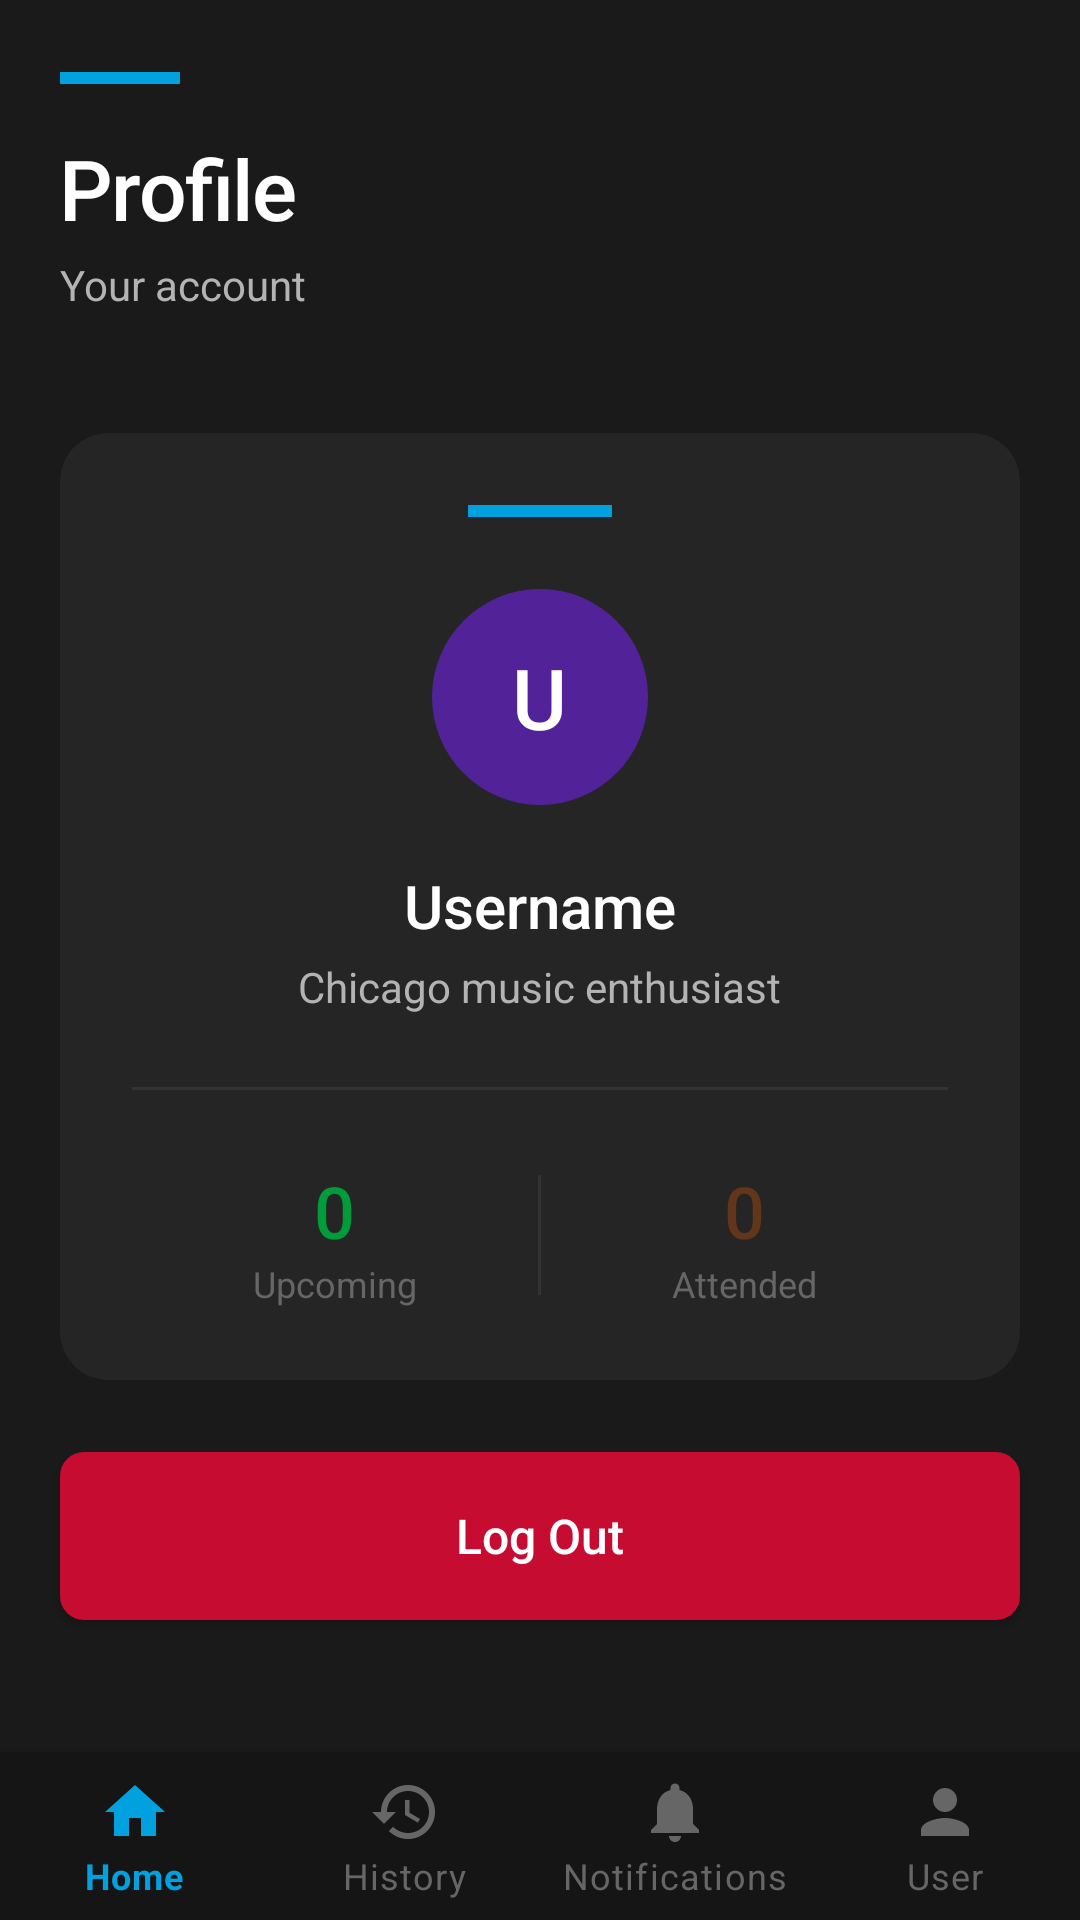

Produce the Android XML layout that renders to this screen, including the resource entries it uses.
<!-- AndroidManifest.xml: application theme Theme.TheLoopMaddieLoy -->
<!-- res/layout/activity_user.xml -->
<?xml version="1.0" encoding="utf-8"?>
<androidx.constraintlayout.widget.ConstraintLayout xmlns:android="http://schemas.android.com/apk/res/android"
    xmlns:app="http://schemas.android.com/apk/res-auto"
    xmlns:tools="http://schemas.android.com/tools"
    android:layout_width="match_parent"
    android:layout_height="match_parent"
    android:background="@color/background_dark">

    
    <LinearLayout
        android:id="@+id/headerSection"
        android:layout_width="0dp"
        android:layout_height="wrap_content"
        android:orientation="vertical"
        android:paddingStart="20dp"
        android:paddingTop="24dp"
        android:paddingEnd="20dp"
        android:paddingBottom="16dp"
        app:layout_constraintEnd_toEndOf="parent"
        app:layout_constraintStart_toStartOf="parent"
        app:layout_constraintTop_toTopOf="parent">

        
        <View
            android:layout_width="40dp"
            android:layout_height="4dp"
            android:layout_marginBottom="16dp"
            android:background="@color/cta_blue"/>

        <TextView
            android:id="@+id/secondScreenText"
            android:layout_width="wrap_content"
            android:layout_height="wrap_content"
            android:fontFamily="sans-serif-medium"
            android:letterSpacing="-0.02"
            android:text="Profile"
            android:textColor="@color/text_primary"
            android:textSize="28sp"/>

        <TextView
            android:layout_width="wrap_content"
            android:layout_height="wrap_content"
            android:layout_marginTop="4dp"
            android:fontFamily="sans-serif"
            android:text="Your account"
            android:textColor="@color/text_secondary"
            android:textSize="14sp"/>

    </LinearLayout>

    
    <androidx.cardview.widget.CardView
        android:id="@+id/profileCard"
        android:layout_width="0dp"
        android:layout_height="wrap_content"
        android:layout_marginStart="20dp"
        android:layout_marginTop="24dp"
        android:layout_marginEnd="20dp"
        app:cardBackgroundColor="@color/background_card"
        app:cardCornerRadius="16dp"
        app:cardElevation="0dp"
        app:layout_constraintEnd_toEndOf="parent"
        app:layout_constraintStart_toStartOf="parent"
        app:layout_constraintTop_toBottomOf="@id/headerSection">

        <LinearLayout
            android:layout_width="match_parent"
            android:layout_height="wrap_content"
            android:orientation="vertical"
            android:padding="24dp">

            
            <View
                android:layout_width="48dp"
                android:layout_height="4dp"
                android:layout_gravity="center"
                android:layout_marginBottom="24dp"
                android:background="@color/cta_blue"/>

            
            <FrameLayout
                android:layout_width="72dp"
                android:layout_height="72dp"
                android:layout_gravity="center"
                android:layout_marginBottom="20dp">

                <View
                    android:layout_width="match_parent"
                    android:layout_height="match_parent"
                    android:background="@drawable/avatar_circle"/>

                <TextView
                    android:layout_width="wrap_content"
                    android:layout_height="wrap_content"
                    android:layout_gravity="center"
                    android:fontFamily="sans-serif-medium"
                    android:text="U"
                    android:textColor="@color/white"
                    android:textSize="28sp"/>

            </FrameLayout>

            
            <TextView
                android:id="@+id/textView2"
                android:layout_width="wrap_content"
                android:layout_height="wrap_content"
                android:layout_gravity="center"
                android:fontFamily="sans-serif-medium"
                android:text="Username"
                android:textColor="@color/text_primary"
                android:textSize="20sp"/>

            <TextView
                android:layout_width="wrap_content"
                android:layout_height="wrap_content"
                android:layout_gravity="center"
                android:layout_marginTop="4dp"
                android:fontFamily="sans-serif"
                android:text="Chicago music enthusiast"
                android:textColor="@color/text_secondary"
                android:textSize="14sp"/>

            
            <View
                android:layout_width="match_parent"
                android:layout_height="1dp"
                android:layout_marginTop="24dp"
                android:layout_marginBottom="24dp"
                android:background="@color/divider"/>

            
            <LinearLayout
                android:layout_width="match_parent"
                android:layout_height="wrap_content"
                android:gravity="center"
                android:orientation="horizontal">

                <LinearLayout
                    android:layout_width="0dp"
                    android:layout_height="wrap_content"
                    android:layout_weight="1"
                    android:gravity="center"
                    android:orientation="vertical">

                    <TextView
                        android:layout_width="wrap_content"
                        android:layout_height="wrap_content"
                        android:fontFamily="sans-serif-medium"
                        android:text="0"
                        android:textColor="@color/cta_green"
                        android:textSize="24sp"/>

                    <TextView
                        android:layout_width="wrap_content"
                        android:layout_height="wrap_content"
                        android:fontFamily="sans-serif"
                        android:text="Upcoming"
                        android:textColor="@color/text_muted"
                        android:textSize="12sp"/>

                </LinearLayout>

                <View
                    android:layout_width="1dp"
                    android:layout_height="40dp"
                    android:background="@color/divider"/>

                <LinearLayout
                    android:layout_width="0dp"
                    android:layout_height="wrap_content"
                    android:layout_weight="1"
                    android:gravity="center"
                    android:orientation="vertical">

                    <TextView
                        android:layout_width="wrap_content"
                        android:layout_height="wrap_content"
                        android:fontFamily="sans-serif-medium"
                        android:text="0"
                        android:textColor="@color/cta_brown"
                        android:textSize="24sp"/>

                    <TextView
                        android:layout_width="wrap_content"
                        android:layout_height="wrap_content"
                        android:fontFamily="sans-serif"
                        android:text="Attended"
                        android:textColor="@color/text_muted"
                        android:textSize="12sp"/>

                </LinearLayout>

            </LinearLayout>

        </LinearLayout>

    </androidx.cardview.widget.CardView>

    
    <Button
        android:id="@+id/LogOutButton"
        android:layout_width="0dp"
        android:layout_height="56dp"
        android:layout_marginStart="20dp"
        android:layout_marginTop="24dp"
        android:layout_marginEnd="20dp"
        android:background="@drawable/button_danger"
        android:fontFamily="sans-serif-medium"
        android:text="Log Out"
        android:textAllCaps="false"
        android:textColor="@color/white"
        android:textSize="16sp"
        app:layout_constraintEnd_toEndOf="parent"
        app:layout_constraintStart_toStartOf="parent"
        app:layout_constraintTop_toBottomOf="@id/profileCard"/>

    
    <com.google.android.material.bottomnavigation.BottomNavigationView
        android:id="@+id/bottom_navigation"
        android:layout_width="0dp"
        android:layout_height="wrap_content"
        android:background="@color/background_nav"
        app:itemIconTint="@color/bottom_nav_colors"
        app:itemTextColor="@color/bottom_nav_colors"
        app:labelVisibilityMode="labeled"
        app:layout_constraintBottom_toBottomOf="parent"
        app:layout_constraintEnd_toEndOf="parent"
        app:layout_constraintStart_toStartOf="parent"
        app:menu="@menu/bottom_nav_menu"/>

</androidx.constraintlayout.widget.ConstraintLayout>
<!-- resources referenced by this layout -->
<resources>
  <color name="background_card">#252525</color>
  <color name="background_dark">#1A1A1A</color>
  <color name="background_nav">#151515</color>
  <color name="cta_blue">#00A1DE</color>
  <color name="cta_brown">#62361B</color>
  <color name="cta_green">#009B3A</color>
  <color name="divider">#333333</color>
  <color name="text_muted">#666666</color>
  <color name="text_primary">#FFFFFF</color>
  <color name="text_secondary">#B3B3B3</color>
  <color name="white">#FFFFFFFF</color>
  <!-- drawable avatar_circle (drawable) -->
  <?xml version="1.0" encoding="utf-8"?>
  <shape xmlns:android="http://schemas.android.com/apk/res/android"
      android:shape="oval">
      <solid android:color="@color/cta_purple"/>
  </shape>
  <!-- drawable button_danger (drawable) -->
  <?xml version="1.0" encoding="utf-8"?>
  <ripple xmlns:android="http://schemas.android.com/apk/res/android"
      android:color="#40FFFFFF">
      <item>
          <shape android:shape="rectangle">
              <solid android:color="@color/cta_red"/>
              <corners android:radius="8dp"/>
          </shape>
      </item>
  </ripple>
  <color name="cta_purple">#522398</color>
  <color name="cta_red">#C60C30</color>
  <style name="TheLoop.EditText" parent="Widget.MaterialComponents.TextInputEditText.OutlinedBox">
          <item name="android:background">@drawable/edit_text_background</item>
          <item name="android:textColor">@color/text_primary</item>
          <item name="android:textColorHint">@color/text_muted</item>
          <item name="android:paddingStart">16dp</item>
          <item name="android:paddingEnd">16dp</item>
          <item name="android:paddingTop">14dp</item>
          <item name="android:paddingBottom">14dp</item>
          <item name="android:textSize">16sp</item>
      </style>
  <style name="TheLoop.Button" parent="Widget.MaterialComponents.Button">
          <item name="android:backgroundTint">@color/cta_blue</item>
          <item name="android:textColor">@color/white</item>
          <item name="android:textAllCaps">false</item>
          <item name="android:textSize">16sp</item>
          <item name="android:letterSpacing">0.02</item>
          <item name="android:paddingStart">24dp</item>
          <item name="android:paddingEnd">24dp</item>
          <item name="android:paddingTop">12dp</item>
          <item name="android:paddingBottom">12dp</item>
          <item name="cornerRadius">8dp</item>
      </style>
  <style name="TheLoop.BottomNav" parent="Widget.MaterialComponents.BottomNavigationView">
          <item name="android:background">@color/background_nav</item>
          <item name="itemIconTint">@color/bottom_nav_colors</item>
          <item name="itemTextColor">@color/bottom_nav_colors</item>
          <item name="labelVisibilityMode">labeled</item>
          <item name="itemActiveIndicatorStyle">@style/TheLoop.BottomNav.Indicator</item>
      </style>
  <!-- drawable edit_text_background (drawable) -->
  <?xml version="1.0" encoding="utf-8"?>
  <selector xmlns:android="http://schemas.android.com/apk/res/android">
      <item android:state_focused="true">
          <shape android:shape="rectangle">
              <solid android:color="@color/input_background"/>
              <stroke android:width="2dp" android:color="@color/cta_blue"/>
              <corners android:radius="8dp"/>
          </shape>
      </item>
      <item>
          <shape android:shape="rectangle">
              <solid android:color="@color/input_background"/>
              <stroke android:width="1dp" android:color="@color/input_stroke"/>
              <corners android:radius="8dp"/>
          </shape>
      </item>
  </selector>
  <style name="TheLoop.BottomNav.Indicator" parent="">
          <item name="android:color">@color/cta_blue</item>
      </style>
  <color name="input_background">#2A2A2A</color>
  <color name="input_stroke">#3D3D3D</color>
</resources>
